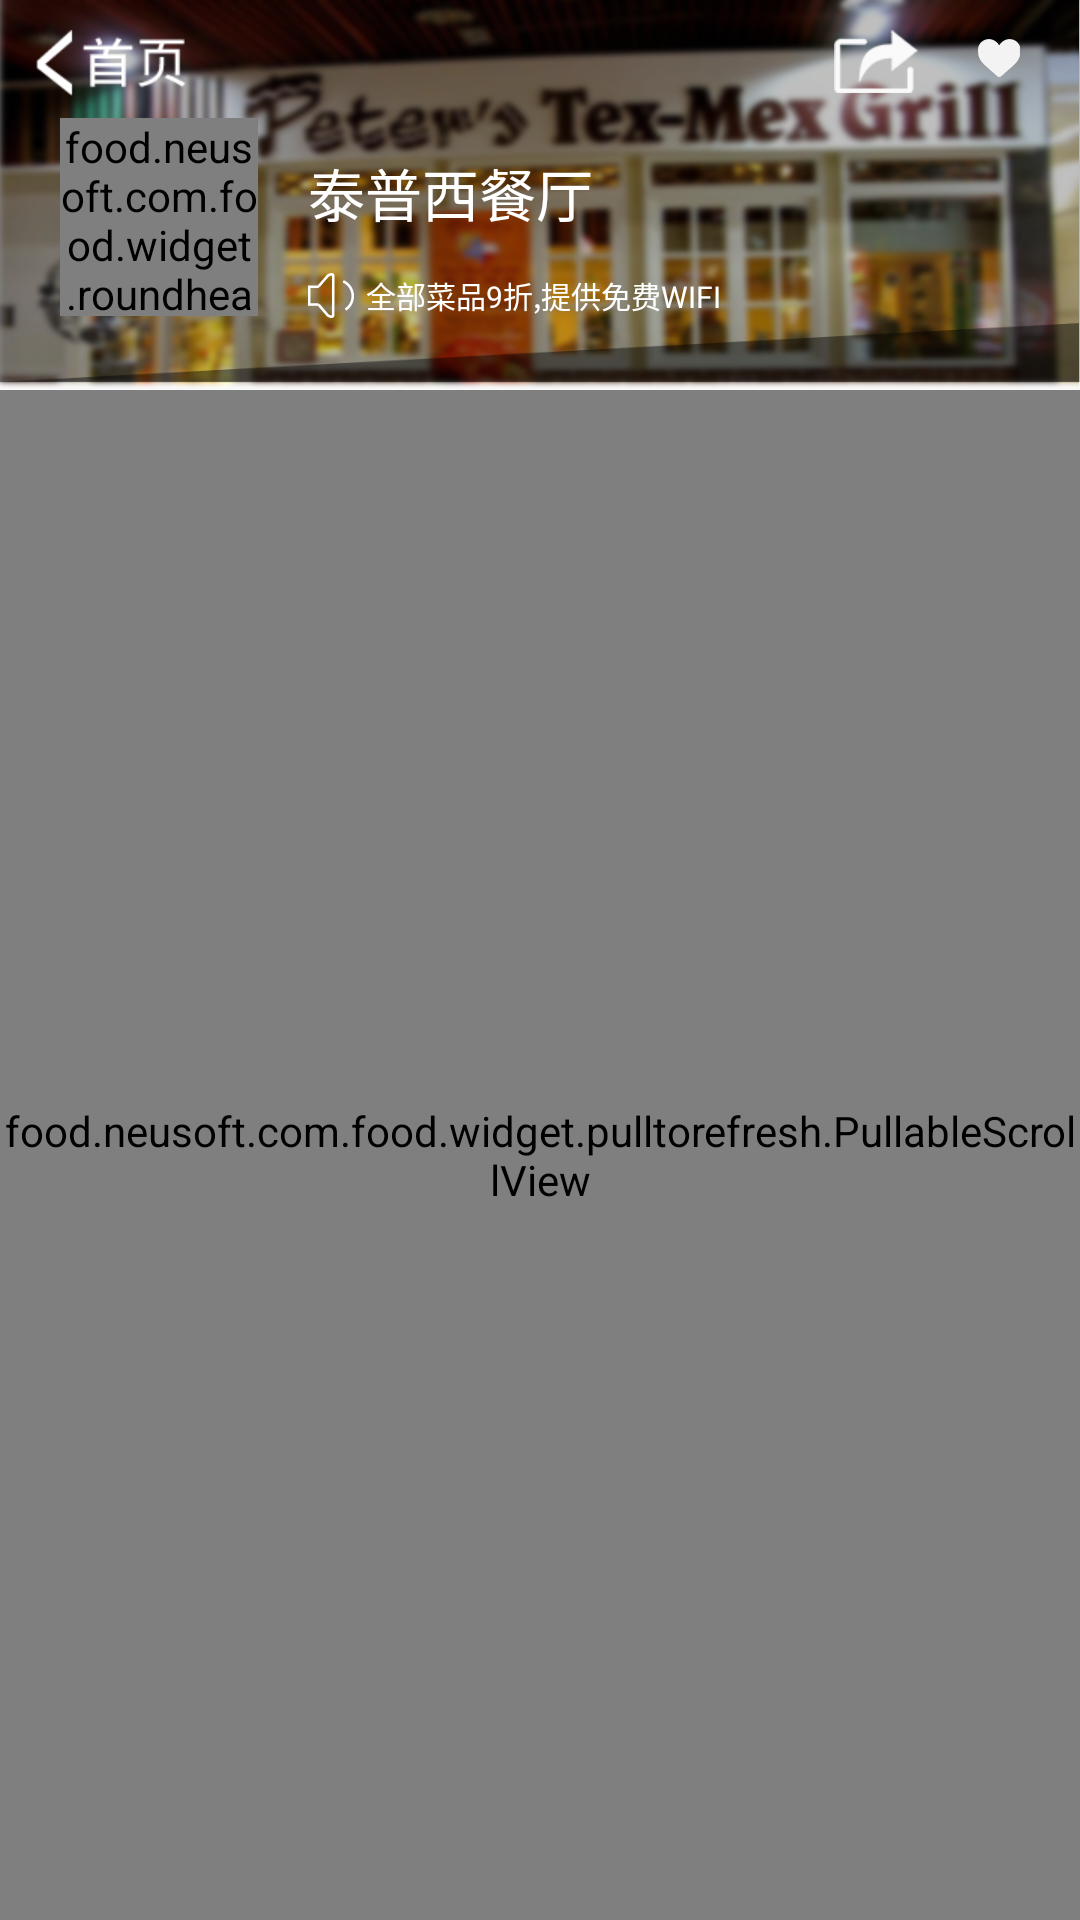

Reconstruct the res/layout file that produces this screen, plus the resources it refers to.
<!-- AndroidManifest.xml: application theme Theme.AppCompat.Light.NoActionBar -->
<!-- res/layout/activity_stroe.xml -->
<?xml version="1.0" encoding="utf-8"?>
<RelativeLayout xmlns:android="http://schemas.android.com/apk/res/android"
    xmlns:tools="http://schemas.android.com/tools"
    android:id="@+id/activity_stroe"
    android:layout_width="match_parent"
    android:layout_height="match_parent"
    tools:context="food.neusoft.com.food.activity.StroeActivity">

    <RelativeLayout
        android:id="@+id/rl_title"
        android:layout_width="match_parent"
        android:layout_height="130dp"
        android:background="@drawable/xc_background">

        <ImageView
            android:id="@+id/iv_back"
            android:layout_width="wrap_content"
            android:layout_height="wrap_content"
            android:layout_marginLeft="12dp"
            android:layout_marginTop="10dp"
            android:src="@drawable/dp_arrow" />

        <CheckBox
            android:id="@+id/iv_heart"
            android:layout_width="wrap_content"
            android:layout_height="wrap_content"
            android:layout_alignParentRight="true"
            android:layout_marginRight="20dp"
            android:layout_marginTop="10dp"
            android:button="@null"
            android:drawableStart="@drawable/stroe_heart"
            />

        <ImageView
            android:id="@+id/iv_share"
            android:layout_width="wrap_content"
            android:layout_height="wrap_content"
            android:layout_marginTop="10dp"
            android:layout_toLeftOf="@id/iv_heart"
            android:src="@drawable/mine_share"
            android:layout_marginRight="20dp"
            />

        <food.neusoft.com.food.widget.roundhead.CircleImageView
            xmlns:app="http://schemas.android.com/apk/res-auto"
            android:id="@+id/iv_headimage"
            android:layout_width="66dp"
            android:layout_height="66dp"
            android:layout_alignParentBottom="true"
            android:layout_marginBottom="24.5dp"
            android:layout_marginLeft="20dp"
            android:scaleType="centerCrop"
            android:src="@drawable/ic_mine_personal"
            app:border_color="#FFFFFFFF" />

        <TextView
            android:id="@+id/tv_storename"
            android:layout_width="wrap_content"
            android:layout_height="wrap_content"
            android:layout_marginLeft="16.5dp"
            android:layout_marginTop="50dp"
            android:layout_toRightOf="@id/iv_headimage"
            android:text="泰普西餐厅"
            android:textColor="@color/white"
            android:textSize="19dp" />

        <ImageView
            android:id="@+id/iv_trumput"
            android:layout_width="wrap_content"
            android:layout_height="wrap_content"
            android:layout_below="@id/tv_storename"
            android:layout_marginLeft="16.5dp"
            android:layout_marginTop="13dp"
            android:layout_toRightOf="@id/iv_headimage"
            android:src="@drawable/dp_trumput" />

        <TextView
            android:id="@+id/tv_introduce"
            android:layout_width="wrap_content"
            android:layout_height="wrap_content"
            android:layout_below="@id/tv_storename"
            android:layout_marginLeft="4dp"
            android:layout_marginTop="13dp"
            android:layout_toRightOf="@id/iv_trumput"
            android:text="全部菜品9折,提供免费WIFI"
            android:textColor="@color/white"
            android:textSize="10dp" />
    </RelativeLayout>

    <food.neusoft.com.food.widget.pulltorefresh.PullableScrollView
        android:layout_width="match_parent"
        android:layout_height="match_parent"
        android:layout_below="@id/rl_title">


        <RelativeLayout
            android:layout_width="match_parent"
            android:layout_height="match_parent">

            <ImageView
                android:id="@+id/iv_dp_everday"
                android:layout_width="match_parent"
                android:layout_height="wrap_content"
                android:layout_marginTop="20dp"
                android:src="@drawable/dp_everday_pushout" />


            <food.neusoft.com.food.widget.ShowListView
                android:id="@+id/ls_putshow"
                android:layout_width="match_parent"
                android:layout_height="wrap_content"
                android:layout_below="@id/iv_dp_everday"
                android:layout_marginTop="22dp">

            </food.neusoft.com.food.widget.ShowListView>


            <TextView
                android:id="@+id/tv_hot"
                android:layout_width="wrap_content"
                android:layout_height="wrap_content"
                android:layout_below="@id/ls_putshow"
                android:layout_marginLeft="16.5dp"
                android:layout_marginTop="20dp"
                android:text="本店热卖"
                android:textColor="@color/title_color"
                android:textSize="16sp" />


            <food.neusoft.com.food.widget.ShowListView
                android:id="@+id/ls_hotshow"
                android:layout_width="match_parent"
                android:layout_height="wrap_content"
                android:layout_below="@id/tv_hot"
                android:layout_marginTop="22dp">

            </food.neusoft.com.food.widget.ShowListView>

        </RelativeLayout>

    </food.neusoft.com.food.widget.pulltorefresh.PullableScrollView>


</RelativeLayout>
<!-- resources referenced by this layout -->
<resources>
  <color name="title_color">#2e2e2e</color>
  <color name="white">#FFFFFF</color>
  <!-- drawable dp_arrow: png bitmap (drawable-xhdpi, 782 bytes) -->
  <!-- drawable dp_everday_pushout: png bitmap (drawable-xxhdpi, 1315 bytes) -->
  <!-- drawable dp_trumput: png bitmap (drawable-xxhdpi, 1180 bytes) -->
  <!-- drawable ic_mine_personal: png bitmap (drawable-xhdpi, 65933 bytes) -->
  <!-- drawable mine_share (drawable) -->
  <?xml version="1.0" encoding="utf-8"?>
  <selector xmlns:android="http://schemas.android.com/apk/res/android">
      <item android:drawable="@drawable/dp_share_press" android:state_pressed="true" />
      <item android:drawable="@drawable/dp_share" android:state_pressed="false" />
  </selector>
  <!-- drawable stroe_heart (drawable) -->
  <?xml version="1.0" encoding="utf-8"?>
  <selector xmlns:android="http://schemas.android.com/apk/res/android">
  
      <item android:state_checked="true" android:drawable="@drawable/dp_health_heart_light"/>
      <item android:state_checked="false" android:drawable="@drawable/dp_health_heart"/>
  </selector>
  <!-- drawable xc_background: png bitmap (drawable-xhdpi, 430192 bytes) -->
  <!-- drawable dp_share_press: png bitmap (drawable-xhdpi, 1143 bytes) -->
  <!-- drawable dp_share: png bitmap (drawable-xhdpi, 1143 bytes) -->
  <!-- drawable dp_health_heart_light: png bitmap (drawable-xxhdpi, 862 bytes) -->
  <!-- drawable dp_health_heart: png bitmap (drawable-xxhdpi, 862 bytes) -->
</resources>
